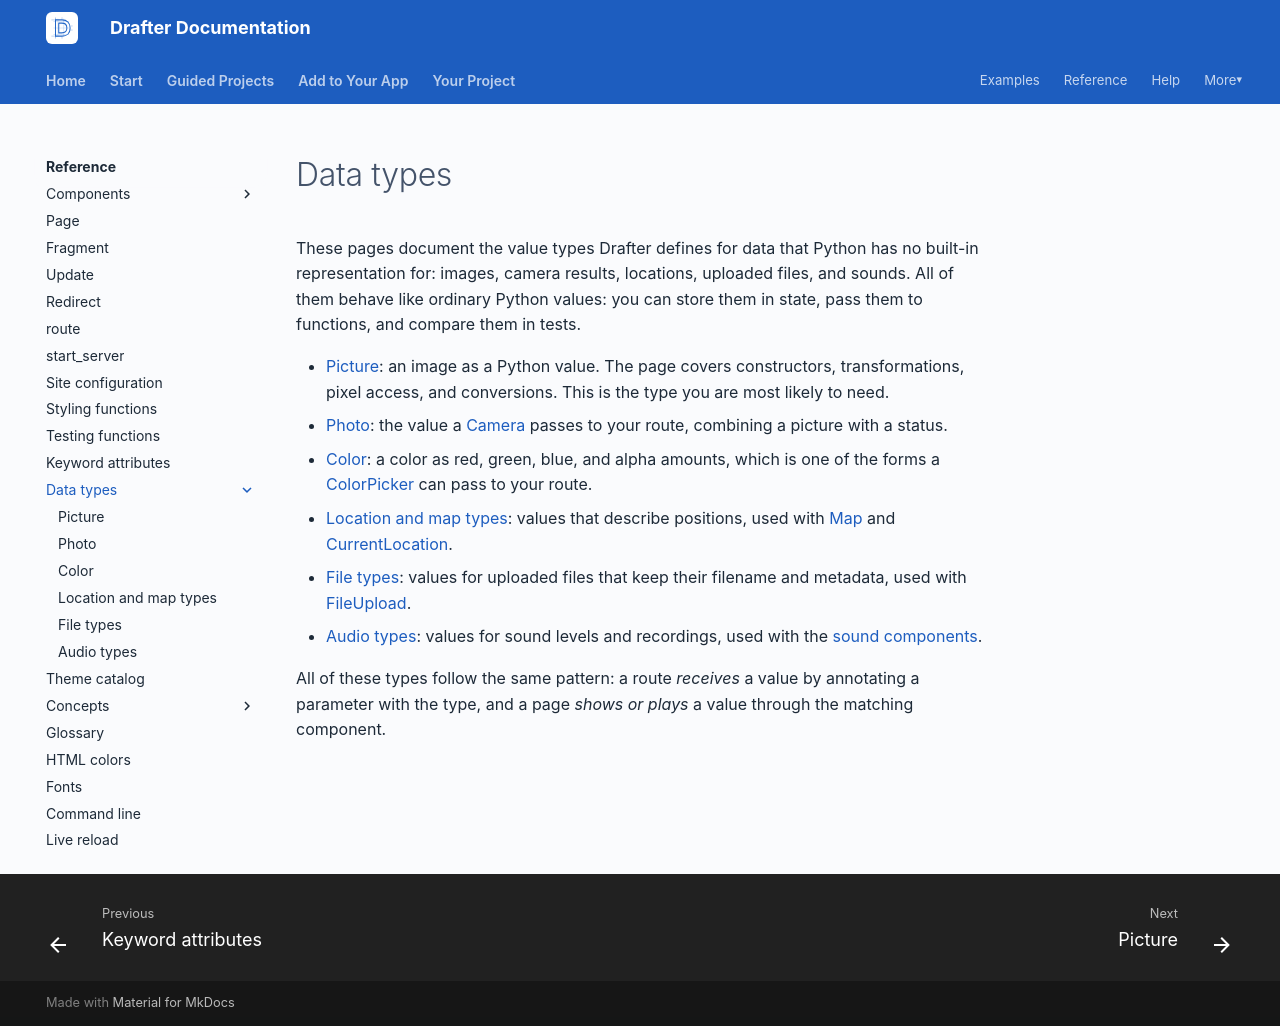

repository: drafter-edu/drafter · page: reference/data-types/index.html · generator: mkdocs

---
page_type: index
title: Data types
level: L3
audience: S
priority: P1
prereqs: []
symbols: []
outcome: Find value-type documentation.
---

# Data types

These pages document the value types Drafter defines for data that
Python has no built-in representation for: images, camera results,
locations, uploaded files, and sounds. All of them behave like
ordinary Python values: you can store them in state, pass them to
functions, and compare them in tests.

- [Picture](picture.md): an image as a Python value. The page covers
  constructors, transformations, pixel access, and conversions. This
  is the type you are most likely to need.
- [Photo](photo.md): the value a
  [Camera](../components/capture/camera.md) passes to your route,
  combining a picture with a status.
- [Color](color.md): a color as red, green, blue, and alpha amounts,
  which is one of the forms a
  [ColorPicker](../components/input/colorpicker.md) can pass to your
  route.
- [Location and map types](location-types.md): values that describe
  positions, used with [Map](../components/place/map.md) and
  [CurrentLocation](../components/place/currentlocation.md).
- [File types](file-types.md): values for uploaded files that keep
  their filename and metadata, used with
  [FileUpload](../components/input/fileupload.md).
- [Audio types](audio-types.md): values for sound levels and
  recordings, used with the
  [sound components](../components/index.md#sound).

All of these types follow the same pattern: a route *receives* a
value by annotating a parameter with the type, and a page *shows or
plays* a value through the matching component.
